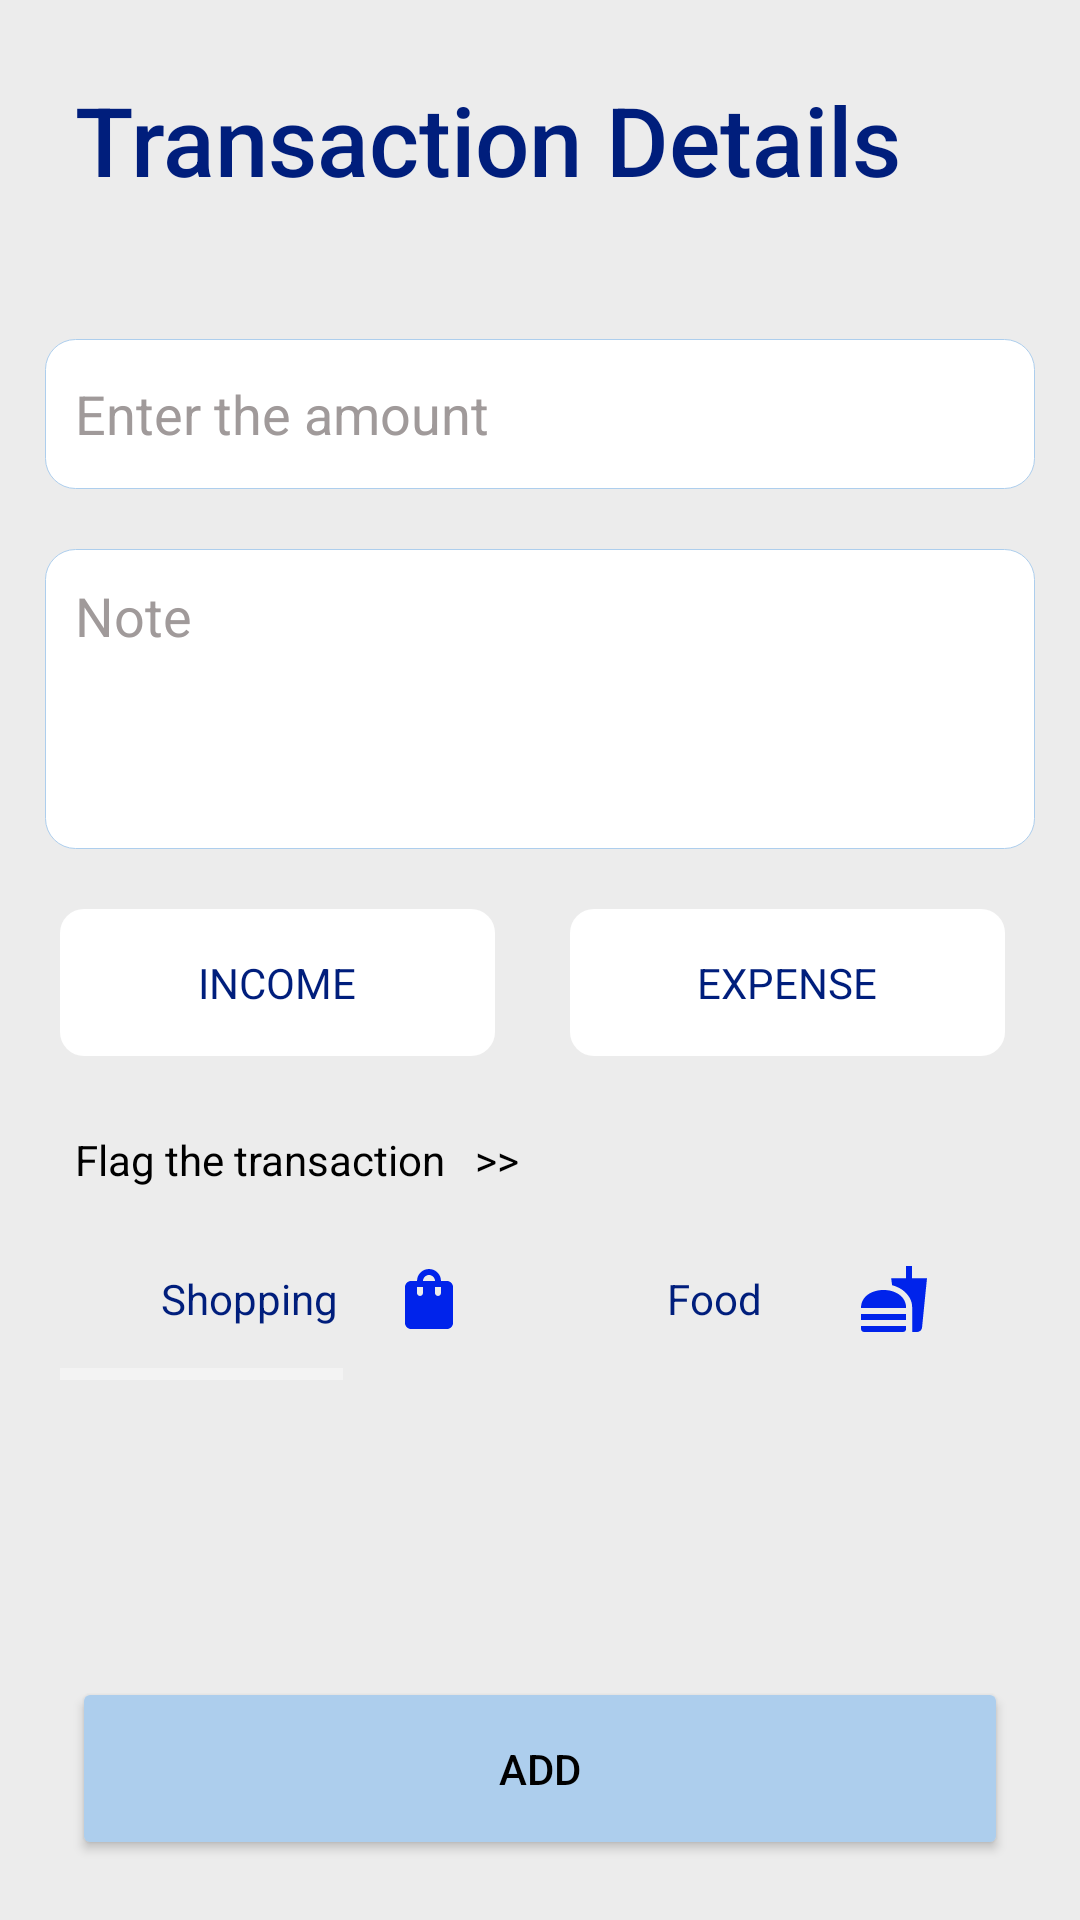

Reconstruct the res/layout file that produces this screen, plus the resources it refers to.
<!-- AndroidManifest.xml: application theme Theme.MyApplication -->
<!-- res/layout/activity_add_transaction.xml -->
<?xml version="1.0" encoding="utf-8"?>
<LinearLayout xmlns:android="http://schemas.android.com/apk/res/android"
    xmlns:app="http://schemas.android.com/apk/res-auto"
    xmlns:tools="http://schemas.android.com/tools"
    android:layout_width="match_parent"
    android:layout_height="match_parent"
    android:orientation="vertical"
    android:background="@color/background"
    tools:context=".AddTransaction">

    <TextView
        android:layout_width="match_parent"
        android:layout_height="wrap_content"
        android:fontFamily="sans-serif-medium"
        android:padding="25sp"

        android:text="Transaction Details"
        android:textColor="@color/dark_blue"
        android:textSize="32sp" />

    <EditText
        android:id="@+id/u_amount"
        android:layout_width="match_parent"
        android:layout_height="50dp"
        android:layout_marginTop="20dp"
        android:layout_marginLeft="15dp"
        android:layout_marginRight="15dp"
        android:inputType="number"
        android:textColor="@color/black"
        android:hint="Enter the amount"
        android:textColorHint="@color/grey"
        android:paddingLeft="10dp"
        android:background="@drawable/textboxbackground"
        />
    <EditText
        android:id="@+id/u_note"
        android:layout_width="match_parent"
        android:layout_height="100dp"
        android:textColor="@color/black"
        android:layout_marginTop="20dp"
        android:layout_marginLeft="15dp"
        android:layout_marginRight="15dp"
        android:hint="Note"
        android:gravity="start"
        android:padding="10dp"
        android:textColorHint="@color/grey"
        android:paddingLeft="10dp"
        android:background="@drawable/textboxbackground"
        />
    <LinearLayout
        android:layout_width="match_parent"
        android:layout_height="wrap_content"
        android:orientation="horizontal"
        android:layout_gravity="center"
        android:weightSum="2"
        android:paddingLeft="20dp"
        android:paddingRight="20dp"
        android:layout_marginTop="20dp"
        >
        <RadioGroup
            android:id="@+id/radio_TypeG"
            android:layout_width="match_parent"
            android:layout_height="wrap_content"
            android:orientation="horizontal"
            >
            <RadioButton
                android:id="@+id/income"
                android:layout_width="100dp"
                android:layout_height="wrap_content"
                android:layout_marginRight="25dp"
                android:button="@android:color/transparent"
                android:gravity="center"
                android:layout_weight="1"
                android:background="@drawable/income_selected"
                android:padding="15dp"
                android:text="INCOME"
                android:textColor="@drawable/textcolor" />
            <RadioButton
                android:id="@+id/expense"
                android:layout_width="100dp"
                android:layout_height="wrap_content"
                android:layout_marginRight="5dp"
                android:button="@android:color/transparent"
                android:layout_weight="1"
                android:gravity="center"
                android:background="@drawable/expense_selected"
                android:padding="15dp"
                android:text="EXPENSE"
                android:textColor="@drawable/textcolor" />


        </RadioGroup>

    </LinearLayout>

    <TextView
        android:layout_width="match_parent"
        android:layout_height="wrap_content"
        android:text="Flag the transaction   >>"
        android:textColor="@color/black"
        android:layout_marginRight="15dp"
        android:layout_marginLeft="25dp"
        android:layout_marginTop="25dp"
        />

    <LinearLayout
        android:layout_width="match_parent"
        android:layout_height="wrap_content"
        android:orientation="horizontal"
        android:layout_gravity="center"
        android:weightSum="2"
        android:paddingLeft="20dp"
        android:paddingRight="20dp"
        android:layout_marginTop="10dp"
        >
        <HorizontalScrollView
            android:layout_width="wrap_content"
            android:layout_height="wrap_content">
        <RadioGroup
            android:id="@+id/radio_flag"
            android:layout_width="wrap_content"
            android:layout_height="wrap_content"
            android:orientation="horizontal"

            >

            <RadioButton
                android:id="@+id/shopping"
                android:layout_width="150dp"
                android:layout_height="wrap_content"
                android:layout_marginRight="5dp"
                android:layout_weight="1"
                android:gravity="center"
                android:drawableRight="@drawable/ic_shoping"
                android:button="@null"
                android:background="@drawable/radio_selector"
                android:padding="15dp"
                android:paddingLeft="15dp"
                android:text="Shopping"
                android:textColor="@drawable/textcolor"
                android:buttonTint="@color/dark_blue"
                android:layoutDirection="rtl"
                />

        <RadioButton
            android:id="@+id/food"
            android:layout_width="150dp"
            android:layout_height="wrap_content"
            android:layout_marginRight="5dp"
            android:layout_weight="1"
            android:gravity="center"
            android:drawableRight="@drawable/ic_food"
            android:button="@null"
            android:background="@drawable/radio_selector"
            android:padding="15dp"
            android:paddingLeft="15dp"
            android:text="Food"
            android:textColor="@drawable/textcolor"
            android:buttonTint="@color/dark_blue"
            android:layoutDirection="rtl"
            />
            <RadioButton
                android:id="@+id/fuel"
                android:layout_width="150dp"
                android:layout_height="wrap_content"
                android:layout_marginRight="5dp"
                android:layout_weight="1"
                android:gravity="center"
                android:drawableRight="@drawable/ic_fuel"
                android:button="@null"
                android:background="@drawable/radio_selector"
                android:padding="15dp"
                android:paddingLeft="15dp"
                android:text="Fuel"
                android:textColor="@drawable/textcolor"
                android:buttonTint="@color/dark_blue"
                android:layoutDirection="rtl"
                />
            <RadioButton
                android:id="@+id/education"
                android:layout_width="150dp"
                android:layout_height="wrap_content"
                android:layout_marginRight="5dp"
                android:layout_weight="1"
                android:gravity="center"
                android:drawableRight="@drawable/ic_education"
                android:button="@null"
                android:background="@drawable/radio_selector"
                android:padding="15dp"
                android:paddingLeft="15dp"
                android:text="Education"
                android:textColor="@drawable/textcolor"
                android:buttonTint="@color/dark_blue"
                android:layoutDirection="rtl"
                />
            <RadioButton
                android:id="@+id/health"
                android:layout_width="150dp"
                android:layout_height="wrap_content"
                android:layout_marginRight="5dp"
                android:layout_weight="1"
                android:gravity="center"
                android:drawableRight="@drawable/ic_health"
                android:button="@null"
                android:background="@drawable/radio_selector"
                android:padding="15dp"
                android:paddingLeft="15dp"
                android:text="Health"
                android:textColor="@drawable/textcolor"
                android:buttonTint="@color/dark_blue"
                android:layoutDirection="rtl"
                />
            <RadioButton
                android:id="@+id/moneyLent"
                android:layout_width="150dp"
                android:layout_height="wrap_content"
                android:layout_marginRight="5dp"
                android:layout_weight="1"
                android:gravity="center"
                android:drawableRight="@drawable/ic_lend"
                android:button="@null"
                android:background="@drawable/radio_selector"
                android:padding="15dp"
                android:paddingLeft="15dp"
                android:text="Lend"
                android:textColor="@drawable/textcolor"
                android:buttonTint="@color/dark_blue"
                android:layoutDirection="rtl"
                />
            <RadioButton
                android:id="@+id/party"
                android:layout_width="150dp"
                android:layout_height="wrap_content"
                android:layout_marginRight="5dp"
                android:layout_weight="1"
                android:gravity="center"
                android:drawableRight="@drawable/ic_baseline_celebration_24"
                android:button="@null"
                android:background="@drawable/radio_selector"
                android:padding="15dp"
                android:paddingLeft="15dp"
                android:text="Party"
                android:textColor="@drawable/textcolor"
                android:buttonTint="@color/dark_blue"
                android:layoutDirection="rtl"
                />

        </RadioGroup>
        </HorizontalScrollView>

    </LinearLayout>
    <LinearLayout
        android:layout_width="match_parent"
        android:layout_height="match_parent"
        android:gravity="bottom|center"
        >

        <Button

            android:id="@+id/add_trans"
            android:layout_width="312dp"
            android:layout_height="61dp"
            android:layout_gravity="bottom"
            android:layout_marginStart="25dp"
            android:layout_marginEnd="25dp"
            android:layout_marginBottom="10dp"
            android:backgroundTint="#ADCEED"
            android:text="ADD"
            android:textColor="#000000" />
    </LinearLayout>

</LinearLayout>
<!-- resources referenced by this layout -->
<resources>
  <color name="background">#ECECEC</color>
  <color name="black">#FF000000</color>
  <color name="dark_blue">#001E7C</color>
  <color name="grey">#A09A9A</color>
  <!-- drawable expense_selected (drawable) -->
  <?xml version="1.0" encoding="utf-8"?>
  <selector xmlns:android="http://schemas.android.com/apk/res/android">
      <item android:state_checked="true">
          <shape >
              <solid android:color="@color/red"/>
              <corners android:radius="8dp"/>
          </shape>
      </item>
      <item android:state_checked="false">
          <shape >
              <solid android:color="@color/white"/>
              <corners android:radius="8dp"/>
          </shape>
      </item>
  
  
  </selector>
  <!-- drawable ic_education (drawable) -->
  <vector android:height="24dp" android:tint="#0023EB"
      android:viewportHeight="24" android:viewportWidth="24"
      android:width="24dp" xmlns:android="http://schemas.android.com/apk/res/android">
      <path android:fillColor="@android:color/white" android:pathData="M5,13.18v4L12,21l7,-3.82v-4L12,17l-7,-3.82zM12,3L1,9l11,6 9,-4.91V17h2V9L12,3z"/>
  </vector>
  <!-- drawable ic_health (drawable) -->
  <vector android:height="24dp" android:tint="#0023EB"
      android:viewportHeight="24" android:viewportWidth="24"
      android:width="24dp" xmlns:android="http://schemas.android.com/apk/res/android">
      <path android:fillColor="@android:color/white" android:pathData="M19,3L5,3c-1.1,0 -1.99,0.9 -1.99,2L3,19c0,1.1 0.9,2 2,2h14c1.1,0 2,-0.9 2,-2L21,5c0,-1.1 -0.9,-2 -2,-2zM18,14h-4v4h-4v-4L6,14v-4h4L10,6h4v4h4v4z"/>
  </vector>
  <!-- drawable ic_shoping (drawable) -->
  <vector android:height="24dp" android:tint="#0023EB"
      android:viewportHeight="24" android:viewportWidth="24"
      android:width="24dp" xmlns:android="http://schemas.android.com/apk/res/android">
      <path android:fillColor="@android:color/white" android:pathData="M18,6h-2c0,-2.21 -1.79,-4 -4,-4S8,3.79 8,6H6C4.9,6 4,6.9 4,8v12c0,1.1 0.9,2 2,2h12c1.1,0 2,-0.9 2,-2V8C20,6.9 19.1,6 18,6zM10,10c0,0.55 -0.45,1 -1,1s-1,-0.45 -1,-1V8h2V10zM12,4c1.1,0 2,0.9 2,2h-4C10,4.9 10.9,4 12,4zM16,10c0,0.55 -0.45,1 -1,1s-1,-0.45 -1,-1V8h2V10z"/>
  </vector>
  <!-- drawable income_selected (drawable) -->
  <?xml version="1.0" encoding="utf-8"?>
  <selector xmlns:android="http://schemas.android.com/apk/res/android">
      <item android:state_checked="true">
          <shape >
              <solid android:color="@color/green"/>
              <corners android:radius="8dp"/>
          </shape>
      </item>
      <item android:state_checked="false">
          <shape >
              <solid android:color="@color/white"/>
              <corners android:radius="8dp"/>
          </shape>
      </item>
  
  
  </selector>
  <!-- drawable radio_selector (drawable) -->
  <?xml version="1.0" encoding="utf-8"?>
  <selector xmlns:android="http://schemas.android.com/apk/res/android">
      <item android:state_checked="false"
          android:drawable="@drawable/radio_btns"
          />
      <item android:state_checked="true"
          android:drawable="@drawable/radio_selected"/>
  </selector>
  <!-- drawable textboxbackground (drawable) -->
  <?xml version="1.0" encoding="utf-8"?>
  <shape android:shape="rectangle" xmlns:android="http://schemas.android.com/apk/res/android">
  
      <solid android:color="@color/white"/>
      <corners android:radius="10dp"/>
      <stroke android:color="@color/light_blue" android:width="1px"/>
  </shape>
  <!-- drawable textcolor (drawable) -->
  <?xml version="1.0" encoding="utf-8"?>
  <selector xmlns:android="http://schemas.android.com/apk/res/android">
      <item android:state_checked="true"
          android:color="@color/white"/>
      <item android:state_checked="false"
          android:color="@color/dark_blue"/>
  </selector>
  <color name="red">#ed4242</color>
  <color name="white">#FFFFFFFF</color>
  <color name="green">#25b34b</color>
  <color name="light_blue">#ADCEED</color>
  <color name="purple_700">#FF3700B3</color>
  <color name="teal_700">#FF018786</color>
</resources>
